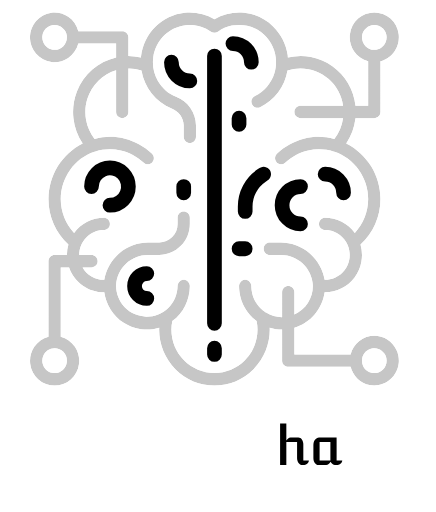
t = 0.00 s
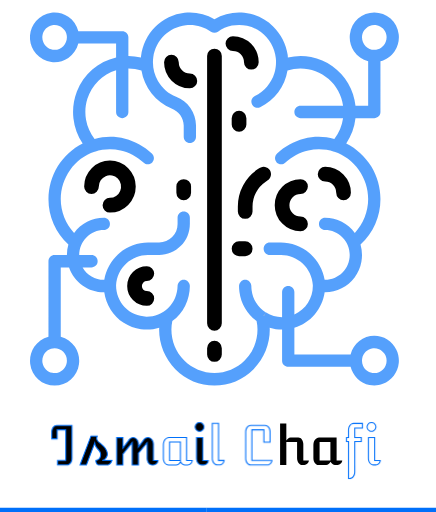
t = 4.50 s
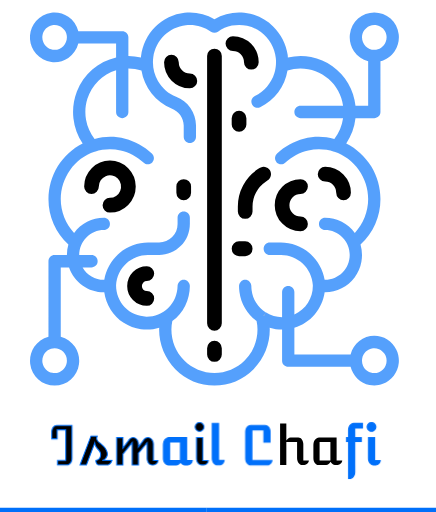
t = 5.50 s
t = 6.50 s: frame unchanged from t = 5.50 s, image omitted
t = 7.50 s: frame unchanged from t = 5.50 s, image omitted
t = 8.50 s: frame unchanged from t = 5.50 s, image omitted

The animated SVG that drew these frames (rendered in a browser with its animation timeline set to each time). Animation: 4 CSS @keyframes rules; one cycle of 8.50 s.

<svg width="408" height="479" viewBox="0 0 408 479" fill="none" xmlns="http://www.w3.org/2000/svg">
<path class="midlebar" d="M198.649 50.3029C199.189 49.7573 199.92 49.4509 200.683 49.4509C201.446 49.4509 202.177 49.7573 202.717 50.3029C203.257 50.8484 203.559 51.5882 203.559 52.3597V302.523C203.559 303.295 203.257 304.034 202.717 304.58C202.177 305.126 201.446 305.432 200.683 305.432C199.92 305.432 199.189 305.126 198.649 304.58C198.109 304.034 197.806 303.295 197.806 302.523V52.3597C197.806 51.5882 198.109 50.8484 198.649 50.3029Z" stroke="black" stroke-width="8"/>
<path class="point" d="M169.884 172.476C170.423 171.93 171.155 171.624 171.918 171.624C172.681 171.624 173.412 171.93 173.951 172.476C174.491 173.021 174.794 173.761 174.794 174.533V180.35C174.794 181.122 174.491 181.861 173.951 182.407C173.412 182.953 172.681 183.259 171.918 183.259C171.155 183.259 170.423 182.953 169.884 182.407C169.344 181.861 169.041 181.122 169.041 180.35V174.533C169.041 173.761 169.344 173.021 169.884 172.476Z" stroke="black" stroke-width="8"/>
<path class="curve"   d="M220.819 116.355V110.537C220.819 109.766 221.121 109.026 221.661 108.481C222.201 107.935 222.932 107.628 223.695 107.628C224.458 107.628 225.189 107.935 225.729 108.481C226.269 109.026 226.572 109.766 226.572 110.537V116.355C226.572 117.127 226.269 117.866 225.729 118.412C225.189 118.958 224.458 119.264 223.695 119.264C222.932 119.264 222.201 118.958 221.661 118.412C221.121 117.866 220.819 117.127 220.819 116.355Z" stroke="black" stroke-width="8"/>
<path class="curve"  d="M88.643 160.134C92.4192 156.316 97.5408 154.17 102.881 154.17C108.221 154.17 113.343 156.316 117.119 160.134C120.895 163.953 123.017 169.132 123.017 174.533C123.017 179.933 120.895 185.112 117.119 188.931C113.343 192.749 108.221 194.895 102.881 194.895C102.118 194.895 101.387 194.589 100.847 194.042C100.307 193.497 100.005 192.757 100.005 191.986C100.005 191.214 100.307 190.475 100.847 189.929C101.387 189.383 102.118 189.077 102.881 189.077C105.726 189.077 108.506 188.224 110.871 186.625C113.237 185.028 115.08 182.756 116.169 180.099C117.257 177.441 117.542 174.517 116.988 171.695C116.432 168.874 115.062 166.282 113.051 164.248C111.04 162.214 108.477 160.829 105.687 160.267C102.897 159.707 100.005 159.995 97.3769 161.095C94.7492 162.196 92.5026 164.061 90.9227 166.452C89.342 168.844 88.4985 171.656 88.4985 174.533C88.4985 175.304 88.1954 176.044 87.6559 176.589C87.1165 177.135 86.3849 177.441 85.6219 177.441C84.859 177.441 84.1274 177.135 83.588 176.589C83.0485 176.044 82.7454 175.304 82.7454 174.533C82.7454 169.132 84.8669 163.953 88.643 160.134Z" stroke="black" stroke-width="8"/>
<path class="curve" d="M283.259 211.496C282.72 212.042 281.989 212.348 281.226 212.348C275.885 212.348 270.764 210.203 266.988 206.384C263.211 202.565 261.09 197.386 261.09 191.986C261.09 186.585 263.211 181.406 266.988 177.588C270.764 173.769 275.885 171.624 281.226 171.624C281.989 171.624 282.72 171.93 283.259 172.476C283.799 173.021 284.102 173.761 284.102 174.533C284.102 175.304 283.799 176.044 283.259 176.589C282.72 177.135 281.989 177.441 281.226 177.441C277.411 177.441 273.753 178.974 271.056 181.701C268.358 184.429 266.843 188.129 266.843 191.986C266.843 195.843 268.358 199.542 271.056 202.27C273.753 204.998 277.411 206.53 281.226 206.53C281.989 206.53 282.72 206.836 283.259 207.382C283.799 207.928 284.102 208.667 284.102 209.439C284.102 210.211 283.799 210.95 283.259 211.496Z" stroke="black" stroke-width="8"/>
<path class="point" d="M223.695 229.801H229.448C230.211 229.801 230.943 230.107 231.482 230.653C232.022 231.199 232.325 231.938 232.325 232.71C232.325 233.482 232.022 234.221 231.482 234.767C230.943 235.313 230.211 235.619 229.448 235.619H223.695C222.932 235.619 222.201 235.313 221.661 234.767C221.121 234.221 220.819 233.482 220.819 232.71C220.819 231.938 221.121 231.199 221.661 230.653C222.201 230.107 222.932 229.801 223.695 229.801Z" stroke="black" stroke-width="8"/>
<path class="curve" d="M248.304 165.317L248.303 165.318L246.421 166.589C246.421 166.589 246.42 166.59 246.418 166.591C242.08 169.507 238.521 173.465 236.062 178.11C233.603 182.757 232.319 187.945 232.325 193.215V197.804C232.325 198.575 232.022 199.315 231.482 199.86C230.943 200.406 230.211 200.712 229.448 200.712C228.685 200.712 227.954 200.406 227.414 199.86C226.874 199.315 226.572 198.575 226.572 197.804V193.213V193.21C226.564 186.985 228.081 180.854 230.986 175.365C233.891 169.876 238.094 165.2 243.22 161.753L243.225 161.75L245.111 160.477C245.425 160.265 245.777 160.117 246.149 160.043C246.519 159.969 246.9 159.969 247.271 160.044C247.641 160.118 247.994 160.267 248.307 160.479C248.622 160.691 248.891 160.965 249.101 161.283C249.311 161.6 249.457 161.957 249.53 162.331C249.603 162.707 249.603 163.092 249.529 163.467C249.455 163.842 249.308 164.198 249.098 164.515C248.888 164.833 248.618 165.106 248.304 165.317Z" stroke="black" stroke-width="8"/>
<path class="curve" d="M233.168 60.2344C232.627 59.6889 232.325 58.949 232.325 58.1775C232.325 54.3201 230.809 50.6207 228.112 47.8931C225.415 45.1654 221.756 43.6331 217.942 43.6331C217.179 43.6331 216.448 43.3267 215.908 42.7811C215.368 42.2356 215.066 41.4958 215.066 40.7242C215.066 39.9527 215.368 39.2129 215.908 38.6674C216.448 38.1218 217.179 37.8154 217.942 37.8154C223.282 37.8154 228.404 39.9607 232.18 43.7793C235.956 47.5979 238.078 52.7771 238.078 58.1775C238.078 58.949 237.775 59.6889 237.235 60.2344C236.696 60.7799 235.964 61.0864 235.201 61.0864C234.438 61.0864 233.707 60.7799 233.168 60.2344Z" stroke="black" stroke-width="8"/>
<path class="curve" d="M139.433 258.038C138.894 258.584 138.162 258.89 137.399 258.89C135.11 258.89 132.916 259.809 131.298 261.446C129.679 263.082 128.77 265.302 128.77 267.617C128.77 269.931 129.679 272.151 131.298 273.787C132.916 275.424 135.11 276.343 137.399 276.343C138.162 276.343 138.894 276.649 139.433 277.196C139.973 277.741 140.276 278.481 140.276 279.252C140.276 280.024 139.973 280.763 139.433 281.309C138.894 281.855 138.162 282.161 137.399 282.161C133.585 282.161 129.927 280.629 127.229 277.901C124.532 275.173 123.017 271.474 123.017 267.617C123.017 263.759 124.532 260.06 127.229 257.332C129.927 254.604 133.585 253.072 137.399 253.072C138.162 253.072 138.894 253.378 139.433 253.925C139.973 254.47 140.276 255.21 140.276 255.981C140.276 256.753 139.973 257.492 139.433 258.038Z" stroke="black" stroke-width="8"/>
<mask id="mask0_15_4" style="mask-type:luminance" maskUnits="userSpaceOnUse" x="28" y="11" width="346" height="350">
<path class="barin" d="M350.262 314.159C345.175 314.178 340.238 315.901 336.223 319.059C332.206 322.217 329.338 326.631 328.067 331.612H275.473V306.648C282.841 304.429 289.427 300.122 294.449 294.236C299.472 288.349 302.721 281.131 303.812 273.434C303.956 273.434 304.094 273.434 304.238 273.434C309.592 273.447 314.875 272.197 319.668 269.784C324.46 267.371 328.631 263.861 331.848 259.532C335.065 255.204 337.239 250.177 338.199 244.85C339.158 239.524 338.876 234.045 337.375 228.847C343.264 223.449 347.965 216.86 351.176 209.509C354.387 202.157 356.035 194.205 356.015 186.168C356.001 175.338 352.997 164.728 347.343 155.531C341.689 146.335 333.608 138.916 324.011 134.111C328.744 127.08 331.71 118.989 332.652 110.537H350.262C351.788 110.537 353.252 109.924 354.33 108.833C355.409 107.743 356.015 106.263 356.015 104.72V57.3514C361.438 55.9354 366.164 52.5679 369.308 47.88C372.452 43.1923 373.796 37.506 373.091 31.8871C372.386 26.2683 369.677 21.1025 365.475 17.3583C361.272 13.6141 355.863 11.5483 350.262 11.5483C344.661 11.5483 339.252 13.6141 335.05 17.3583C330.847 21.1025 328.139 26.2683 327.433 31.8871C326.728 37.506 328.073 43.1923 331.216 47.88C334.36 52.5679 339.086 55.9354 344.509 57.3514V98.9018H332.664C331.877 91.5365 329.548 84.4251 325.83 78.0415C322.113 71.6575 317.094 66.148 311.106 61.8797C305.118 57.6115 298.3 54.6825 291.105 53.2877C283.91 51.8929 276.505 52.0645 269.38 53.791C269.311 52.9823 269.351 52.1853 269.236 51.3766C267.716 41.1933 262.914 31.8026 255.574 24.6627C248.235 17.5228 238.77 13.0333 228.648 11.8915C218.932 10.8073 209.129 12.9079 200.683 17.8838C192.232 12.905 182.422 10.8043 172.7 11.8915C162.384 13.0325 152.751 17.661 145.359 25.0275C137.968 32.3941 133.252 42.0675 131.974 52.482C131.922 52.9125 131.917 53.3372 131.876 53.7677C128.031 52.8424 124.093 52.3699 120.14 52.3598V34.9065C120.14 33.3636 119.534 31.8838 118.455 30.7927C117.377 29.7017 115.913 29.0888 114.387 29.0888H73.2989C71.8986 23.6046 68.5686 18.8252 63.9329 15.6463C59.2972 12.4674 53.6742 11.1073 48.1178 11.821C42.5614 12.5347 37.4532 15.2732 33.7506 19.523C30.048 23.773 28.0052 29.2425 28.0052 34.9065C28.0052 40.5706 30.048 46.0401 33.7506 50.2901C37.4532 54.5399 42.5614 57.2783 48.1178 57.992C53.6742 58.7057 59.2972 57.3457 63.9329 54.1668C68.5686 50.9879 71.8986 46.2085 73.2989 40.7243H108.634V53.7095C100.417 55.5875 92.778 59.4694 86.3837 65.0171C79.9898 70.5648 75.0346 77.6096 71.9502 85.5377C68.8659 93.4658 67.7459 102.037 68.6879 110.503C69.6299 118.969 72.6053 127.074 77.3548 134.111C67.7576 138.916 59.6772 146.335 54.023 155.531C48.3688 164.728 45.3653 175.338 45.3506 186.168C45.3323 194.205 46.9819 202.157 50.1926 209.51C53.4034 216.863 58.1039 223.453 63.9905 228.853C63.0818 231.996 62.6169 235.253 62.6097 238.528H51.1036C49.5779 238.528 48.1145 239.141 47.0356 240.232C45.9567 241.323 45.3506 242.802 45.3506 244.346V314.985C39.9274 316.401 35.2011 319.768 32.0576 324.456C28.9141 329.144 27.5691 334.831 28.2748 340.449C28.9806 346.068 31.6886 351.234 35.8912 354.978C40.0939 358.722 45.5026 360.788 51.1036 360.788C56.7047 360.788 62.1134 358.722 66.3161 354.978C70.5187 351.234 73.2266 346.068 73.9324 340.449C74.6381 334.831 73.2932 329.144 70.1497 324.456C67.0061 319.768 62.2799 316.401 56.8567 314.985V250.163H64.6233C67.0005 256.963 71.4018 262.85 77.2222 267.017C83.0427 271.184 89.9964 273.426 97.128 273.434C97.2834 273.434 97.4099 273.394 97.5653 273.394C98.3808 279.197 100.427 284.754 103.564 289.683C106.702 294.612 110.856 298.796 115.742 301.949C120.629 305.103 126.131 307.151 131.873 307.953C137.615 308.755 143.46 308.292 149.009 306.596C149.009 307.177 148.905 307.759 148.905 308.341C148.905 322.228 154.361 335.545 164.071 345.365C173.781 355.184 186.95 360.701 200.683 360.701C214.415 360.701 227.585 355.184 237.295 345.365C247.005 335.545 252.46 322.228 252.46 308.341C252.46 307.759 252.38 307.177 252.363 306.596C256.125 307.75 260.035 308.337 263.966 308.341V337.43C263.966 338.973 264.573 340.453 265.651 341.544C266.73 342.634 268.194 343.247 269.719 343.247H328.067C329.15 347.451 331.378 351.264 334.496 354.251C337.614 357.239 341.498 359.283 345.707 360.151C349.916 361.018 354.282 360.676 358.308 359.16C362.334 357.646 365.859 355.02 368.484 351.58C371.108 348.141 372.726 344.026 373.154 339.704C373.582 335.381 372.803 331.024 370.906 327.127C369.008 323.23 366.067 319.949 362.418 317.657C358.769 315.364 354.558 314.152 350.262 314.159ZM338.756 34.9065C338.756 32.6053 339.431 30.3557 340.695 28.4422C341.96 26.5288 343.756 25.0374 345.859 24.1567C347.962 23.2761 350.275 23.0457 352.507 23.4946C354.739 23.9436 356.789 25.0517 358.398 26.679C360.007 28.3062 361.103 30.3795 361.548 32.6365C361.991 34.8936 361.763 37.2331 360.892 39.3592C360.022 41.4853 358.547 43.3026 356.655 44.5811C354.763 45.8596 352.538 46.542 350.262 46.542C347.211 46.542 344.284 45.3162 342.126 43.1341C339.969 40.952 338.756 37.9925 338.756 34.9065ZM51.1036 46.542C48.8279 46.542 46.6034 45.8596 44.7112 44.5811C42.819 43.3026 41.3442 41.4853 40.4734 39.3592C39.6025 37.2331 39.3747 34.8936 39.8186 32.6365C40.2626 30.3795 41.3584 28.3062 42.9676 26.679C44.5767 25.0517 46.627 23.9436 48.8589 23.4946C51.0908 23.0457 53.4044 23.2761 55.5068 24.1567C57.6093 25.0374 59.4063 26.5288 60.6706 28.4422C61.9349 30.3557 62.6097 32.6053 62.6097 34.9065C62.6097 37.9925 61.3975 40.952 59.2397 43.1341C57.0818 45.3162 54.1553 46.542 51.1036 46.542ZM62.6097 337.43C62.6097 339.731 61.9349 341.981 60.6706 343.894C59.4063 345.807 57.6093 347.299 55.5068 348.179C53.4044 349.06 51.0908 349.291 48.8589 348.842C46.627 348.392 44.5767 347.284 42.9676 345.657C41.3584 344.03 40.2626 341.957 39.8186 339.699C39.3747 337.443 39.6025 335.103 40.4734 332.977C41.3442 330.85 42.819 329.034 44.7112 327.755C46.6034 326.476 48.8279 325.794 51.1036 325.794C54.1553 325.794 57.0818 327.02 59.2397 329.202C61.3975 331.384 62.6097 334.344 62.6097 337.43ZM249.009 292.453C248.825 292.301 248.633 292.162 248.433 292.034C244.912 289.774 241.927 286.758 239.69 283.199C237.453 279.641 236.018 275.628 235.489 271.445C235.3 270.178 235.203 268.898 235.201 267.617C235.201 266.073 234.595 264.594 233.516 263.503C232.438 262.412 230.974 261.799 229.448 261.799C227.922 261.799 226.459 262.412 225.38 263.503C224.301 264.594 223.695 266.073 223.695 267.617C223.69 269.443 223.82 271.267 224.081 273.074C224.785 278.473 226.568 283.67 229.322 288.35C232.075 293.029 235.741 297.094 240.097 300.295C240.652 302.941 240.939 305.636 240.954 308.341C240.954 319.142 236.711 329.5 229.159 337.137C221.607 344.775 211.363 349.065 200.683 349.065C190.002 349.065 179.759 344.775 172.207 337.137C164.654 329.5 160.412 319.142 160.412 308.341C160.428 305.655 160.711 302.976 161.257 300.347C166.34 296.576 170.474 291.648 173.326 285.962C176.177 280.276 177.666 273.992 177.671 267.617C177.671 266.073 177.064 264.594 175.986 263.503C174.907 262.412 173.444 261.799 171.918 261.799C170.392 261.799 168.928 262.412 167.85 263.503C166.771 264.594 166.165 266.073 166.165 267.617C166.106 271.437 165.304 275.207 163.804 278.714C162.305 282.221 160.137 285.394 157.424 288.054C154.712 290.712 151.508 292.805 147.996 294.212C144.483 295.62 140.731 296.313 136.954 296.254C133.176 296.196 129.447 295.384 125.98 293.868C122.512 292.351 119.374 290.159 116.744 287.416C114.115 284.673 112.045 281.433 110.653 277.881C109.262 274.329 108.576 270.535 108.634 266.715C109.116 258.988 112.524 251.747 118.15 246.497C123.778 241.247 131.189 238.393 138.843 238.528H148.905C156.532 238.518 163.843 235.451 169.235 229.998C174.628 224.545 177.661 217.151 177.671 209.439V203.621C177.671 202.078 177.064 200.598 175.986 199.507C174.907 198.417 173.444 197.804 171.918 197.804C170.392 197.804 168.928 198.417 167.85 199.507C166.771 200.598 166.165 202.078 166.165 203.621V209.439C166.165 214.068 164.346 218.508 161.11 221.781C157.873 225.053 153.483 226.892 148.905 226.892H138.843C128.998 226.823 119.449 230.288 111.895 236.672C104.34 243.056 99.2703 251.943 97.5883 261.752C97.4214 261.752 97.2949 261.799 97.128 261.799C93.1067 261.786 89.1593 260.704 85.6817 258.662C82.2042 256.62 79.3187 253.689 77.3145 250.163H85.6219C87.1477 250.163 88.6114 249.55 89.6901 248.459C90.7688 247.369 91.375 245.889 91.375 244.346C91.375 242.802 90.7688 241.323 89.6901 240.232C88.6114 239.141 87.1477 238.528 85.6219 238.528H74.1158C74.1158 232.356 76.5403 226.437 80.856 222.073C85.1715 217.708 91.0248 215.257 97.128 215.257C98.654 215.257 100.117 214.644 101.196 213.553C102.275 212.462 102.881 210.982 102.881 209.439C102.881 207.896 102.275 206.416 101.196 205.325C100.117 204.234 98.654 203.621 97.128 203.621C91.7108 203.626 86.3714 204.923 81.5425 207.406C76.7136 209.889 72.5314 213.487 69.335 217.91C61.2976 209.343 56.8293 197.977 56.8567 186.168C56.8714 176.385 59.9312 166.854 65.6023 158.927C71.2733 151 79.2678 145.08 88.4524 142.006C88.5445 141.971 88.6365 141.942 88.7286 141.901C96.5261 139.337 104.86 138.932 112.865 140.728C120.869 142.523 128.253 146.454 134.247 152.111C134.795 152.651 135.446 153.075 136.159 153.357C136.872 153.64 137.634 153.776 138.4 153.757C139.166 153.738 139.92 153.565 140.618 153.247C141.316 152.929 141.946 152.473 142.468 151.907C142.99 151.34 143.395 150.673 143.659 149.946C143.923 149.22 144.041 148.446 144.005 147.673C143.97 146.899 143.782 146.14 143.453 145.44C143.124 144.741 142.66 144.115 142.088 143.6C135.036 136.911 126.418 132.144 117.044 129.748C107.67 127.351 97.8472 127.403 88.4985 129.899C84.4378 124.682 81.7012 118.54 80.5272 112.009C79.3533 105.477 79.7778 98.7549 81.7636 92.4266C83.7495 86.0991 87.2365 80.3592 91.9201 75.7079C96.6038 71.0562 102.342 67.6342 108.634 65.7406V104.72C108.634 106.263 109.24 107.743 110.319 108.833C111.398 109.924 112.861 110.537 114.387 110.537C115.913 110.537 117.377 109.924 118.455 108.833C119.534 107.743 120.14 106.263 120.14 104.72V63.9953C124.291 63.992 128.417 64.6497 132.365 65.9442C133.686 73.7858 136.965 81.1569 141.893 87.3572C146.82 93.5582 153.232 98.3833 160.521 101.374C163.781 102.577 166.609 104.741 168.641 107.585C170.672 110.43 171.813 113.825 171.918 117.332V127.991C171.918 129.534 172.524 131.014 173.603 132.104C174.681 133.195 176.145 133.808 177.671 133.808C179.197 133.808 180.66 133.195 181.739 132.104C182.818 131.014 183.424 129.534 183.424 127.991V117.332C183.333 111.499 181.51 105.827 178.191 101.055C174.873 96.2824 170.211 92.6295 164.813 90.5708C157.664 87.6779 151.678 82.4507 147.804 75.7217C143.932 68.9921 142.395 61.1463 143.439 53.4321C144.482 45.7177 148.046 38.5777 153.564 33.1474C159.082 27.7171 166.237 24.3083 173.891 23.463C182.198 22.5239 190.557 24.6905 197.392 29.5542C198.357 30.235 199.506 30.5999 200.683 30.5999C201.86 30.5999 203.009 30.235 203.974 29.5542C207.889 26.7811 212.332 24.8608 217.021 23.915C221.709 22.9692 226.54 23.0185 231.209 24.0598C235.877 25.1011 240.281 27.1116 244.141 29.9641C248 32.8164 251.232 36.4485 253.631 40.6302C256.03 44.8118 257.544 49.4517 258.077 54.256C258.61 59.0602 258.15 63.9241 256.727 68.5393C255.304 73.1546 252.948 77.4205 249.809 81.0668C246.67 84.713 242.816 87.6597 238.492 89.7214C237.113 90.3846 236.052 91.5751 235.541 93.0295C235.03 94.4847 235.112 96.0853 235.768 97.4794C236.424 98.8735 237.601 99.9468 239.039 100.463C240.478 100.98 242.061 100.897 243.44 100.234C250.129 97.0256 255.952 92.2281 260.41 86.2511C264.87 80.2741 267.832 73.295 269.046 65.9093C272.982 64.631 277.092 63.9851 281.226 63.9953C290.902 64.0068 300.249 67.5407 307.56 73.9502C314.87 80.3606 319.655 89.2174 321.037 98.9018H281.226C279.7 98.9018 278.236 99.5149 277.157 100.606C276.079 101.697 275.473 103.176 275.473 104.72C275.473 106.263 276.079 107.743 277.157 108.833C278.236 109.924 279.7 110.537 281.226 110.537H321.042C320.041 117.604 317.222 124.28 312.867 129.899C303.52 127.405 293.7 127.355 284.329 129.751C274.957 132.147 266.341 136.913 259.289 143.6C258.718 144.115 258.254 144.741 257.924 145.44C257.596 146.14 257.407 146.899 257.372 147.673C257.337 148.446 257.455 149.22 257.719 149.946C257.983 150.673 258.387 151.34 258.91 151.907C259.432 152.473 260.061 152.929 260.759 153.247C261.457 153.565 262.212 153.738 262.978 153.757C263.744 153.776 264.505 153.64 265.218 153.357C265.931 153.075 266.582 152.651 267.131 152.111C273.125 146.454 280.508 142.523 288.513 140.728C296.517 138.932 304.851 139.337 312.649 141.901C312.741 141.942 312.833 141.971 312.931 142.006C322.112 145.084 330.102 151.006 335.77 158.932C341.437 166.858 344.495 176.387 344.509 186.168C344.535 197.977 340.064 209.344 332.025 217.91C328.83 213.487 324.649 209.888 319.821 207.405C314.993 204.922 309.654 203.626 304.238 203.621C302.712 203.621 301.248 204.234 300.17 205.325C299.091 206.416 298.485 207.896 298.485 209.439C298.485 210.982 299.091 212.462 300.17 213.553C301.248 214.644 302.712 215.257 304.238 215.257C310.341 215.257 316.194 217.708 320.51 222.073C324.826 226.437 327.25 232.356 327.25 238.528C327.25 244.7 324.826 250.619 320.51 254.983C316.194 259.347 310.341 261.799 304.238 261.799C304.077 261.799 303.956 261.758 303.795 261.752C302.107 251.944 297.034 243.058 289.478 236.676C281.922 230.293 272.373 226.826 262.528 226.892H252.46C250.934 226.892 249.471 227.505 248.392 228.596C247.314 229.687 246.707 231.167 246.707 232.71C246.707 234.253 247.314 235.733 248.392 236.824C249.471 237.915 250.934 238.528 252.46 238.528H262.528C270.185 238.398 277.596 241.256 283.222 246.511C288.847 251.765 292.253 259.009 292.732 266.738C292.732 266.785 292.732 266.831 292.732 266.878C292.732 266.924 292.732 266.982 292.732 267.035V267.064C292.853 272.819 291.276 278.481 288.202 283.326C285.128 288.171 280.696 291.981 275.473 294.268V273.434C275.473 271.891 274.866 270.411 273.788 269.32C272.709 268.23 271.245 267.617 269.719 267.617C268.194 267.617 266.73 268.23 265.651 269.32C264.573 270.411 263.966 271.891 263.966 273.434V296.705C258.688 296.712 253.51 295.24 249.009 292.453ZM350.262 349.065C347.987 349.065 345.762 348.383 343.87 347.105C341.978 345.825 340.503 344.009 339.632 341.882C338.761 339.756 338.533 337.417 338.977 335.16C339.421 332.903 340.517 330.829 342.126 329.202C343.735 327.575 345.786 326.467 348.018 326.017C350.249 325.569 352.563 325.799 354.665 326.68C356.768 327.561 358.565 329.052 359.829 330.965C361.094 332.879 361.768 335.129 361.768 337.43C361.768 340.515 360.556 343.475 358.398 345.657C356.24 347.839 353.313 349.065 350.262 349.065Z" fill="#AAAAAA"/>
</mask>
<g mask="url(#mask0_15_4)">
<path class="brain" d="M350.262 314.159C345.175 314.178 340.238 315.901 336.223 319.059C332.206 322.217 329.338 326.631 328.067 331.612H275.473V306.648C282.841 304.429 289.427 300.122 294.449 294.236C299.472 288.349 302.721 281.131 303.812 273.434C303.956 273.434 304.094 273.434 304.238 273.434C309.592 273.447 314.875 272.197 319.668 269.784C324.46 267.371 328.631 263.861 331.848 259.532C335.065 255.204 337.239 250.177 338.199 244.85C339.158 239.524 338.876 234.045 337.375 228.847C343.264 223.449 347.965 216.86 351.176 209.509C354.387 202.157 356.035 194.205 356.015 186.168C356.001 175.338 352.997 164.728 347.343 155.531C341.689 146.335 333.608 138.916 324.011 134.111C328.744 127.08 331.71 118.989 332.652 110.537H350.262C351.788 110.537 353.252 109.924 354.33 108.833C355.409 107.743 356.015 106.263 356.015 104.72V57.3514C361.438 55.9354 366.164 52.5679 369.308 47.88C372.452 43.1923 373.796 37.506 373.091 31.8871C372.386 26.2683 369.677 21.1025 365.475 17.3583C361.272 13.6141 355.863 11.5483 350.262 11.5483C344.661 11.5483 339.252 13.6141 335.05 17.3583C330.847 21.1025 328.139 26.2683 327.433 31.8871C326.728 37.506 328.073 43.1923 331.216 47.88C334.36 52.5679 339.086 55.9354 344.509 57.3514V98.9018H332.664C331.877 91.5365 329.548 84.4251 325.83 78.0415C322.113 71.6575 317.094 66.148 311.106 61.8797C305.118 57.6115 298.3 54.6825 291.105 53.2877C283.91 51.8929 276.505 52.0645 269.38 53.791C269.311 52.9823 269.351 52.1853 269.236 51.3766C267.716 41.1933 262.914 31.8026 255.574 24.6627C248.235 17.5228 238.77 13.0333 228.648 11.8915C218.932 10.8073 209.129 12.9079 200.683 17.8838C192.232 12.905 182.422 10.8043 172.7 11.8915C162.384 13.0325 152.751 17.661 145.359 25.0275C137.968 32.3941 133.252 42.0675 131.974 52.482C131.922 52.9125 131.917 53.3372 131.876 53.7677C128.031 52.8424 124.093 52.3699 120.14 52.3598V34.9065C120.14 33.3636 119.534 31.8838 118.455 30.7927C117.377 29.7017 115.913 29.0888 114.387 29.0888H73.2989C71.8986 23.6046 68.5686 18.8252 63.9329 15.6463C59.2972 12.4674 53.6742 11.1073 48.1178 11.821C42.5614 12.5347 37.4532 15.2732 33.7506 19.523C30.048 23.773 28.0052 29.2425 28.0052 34.9065C28.0052 40.5706 30.048 46.0401 33.7506 50.2901C37.4532 54.5399 42.5614 57.2783 48.1178 57.992C53.6742 58.7057 59.2972 57.3457 63.9329 54.1668C68.5686 50.9879 71.8986 46.2085 73.2989 40.7243H108.634V53.7095C100.417 55.5875 92.778 59.4694 86.3837 65.0171C79.9898 70.5648 75.0346 77.6096 71.9502 85.5377C68.8659 93.4658 67.7459 102.037 68.6879 110.503C69.6299 118.969 72.6053 127.074 77.3548 134.111C67.7576 138.916 59.6772 146.335 54.023 155.531C48.3688 164.728 45.3653 175.338 45.3506 186.168C45.3323 194.205 46.9819 202.157 50.1926 209.51C53.4034 216.863 58.1039 223.453 63.9905 228.853C63.0818 231.996 62.6169 235.253 62.6097 238.528H51.1036C49.5779 238.528 48.1145 239.141 47.0356 240.232C45.9567 241.323 45.3506 242.802 45.3506 244.346V314.985C39.9274 316.401 35.2011 319.768 32.0576 324.456C28.9141 329.144 27.5691 334.831 28.2748 340.449C28.9806 346.068 31.6886 351.234 35.8912 354.978C40.0939 358.722 45.5026 360.788 51.1036 360.788C56.7047 360.788 62.1134 358.722 66.3161 354.978C70.5187 351.234 73.2266 346.068 73.9324 340.449C74.6381 334.831 73.2932 329.144 70.1497 324.456C67.0061 319.768 62.2799 316.401 56.8567 314.985V250.163H64.6233C67.0005 256.963 71.4018 262.85 77.2222 267.017C83.0427 271.184 89.9964 273.426 97.128 273.434C97.2834 273.434 97.4099 273.394 97.5653 273.394C98.3808 279.197 100.427 284.754 103.564 289.683C106.702 294.612 110.856 298.796 115.742 301.949C120.629 305.103 126.131 307.151 131.873 307.953C137.615 308.755 143.46 308.292 149.009 306.596C149.009 307.177 148.905 307.759 148.905 308.341C148.905 322.228 154.361 335.545 164.071 345.365C173.781 355.184 186.95 360.701 200.683 360.701C214.415 360.701 227.585 355.184 237.295 345.365C247.005 335.545 252.46 322.228 252.46 308.341C252.46 307.759 252.38 307.177 252.363 306.596C256.125 307.75 260.035 308.337 263.966 308.341V337.43C263.966 338.973 264.573 340.453 265.651 341.544C266.73 342.634 268.194 343.247 269.719 343.247H328.067C329.15 347.451 331.378 351.264 334.496 354.251C337.614 357.239 341.498 359.283 345.707 360.151C349.916 361.018 354.282 360.676 358.308 359.16C362.334 357.646 365.859 355.02 368.484 351.58C371.108 348.141 372.726 344.026 373.154 339.704C373.582 335.381 372.803 331.024 370.906 327.127C369.008 323.23 366.067 319.949 362.418 317.657C358.769 315.364 354.558 314.152 350.262 314.159ZM338.756 34.9065C338.756 32.6053 339.431 30.3557 340.695 28.4422C341.96 26.5288 343.756 25.0374 345.859 24.1567C347.962 23.2761 350.275 23.0457 352.507 23.4946C354.739 23.9436 356.789 25.0517 358.398 26.679C360.007 28.3062 361.103 30.3795 361.548 32.6365C361.991 34.8936 361.763 37.2331 360.892 39.3592C360.022 41.4853 358.547 43.3026 356.655 44.5811C354.763 45.8596 352.538 46.542 350.262 46.542C347.211 46.542 344.284 45.3162 342.126 43.1341C339.969 40.952 338.756 37.9925 338.756 34.9065ZM51.1036 46.542C48.8279 46.542 46.6034 45.8596 44.7112 44.5811C42.819 43.3026 41.3442 41.4853 40.4734 39.3592C39.6025 37.2331 39.3747 34.8936 39.8186 32.6365C40.2626 30.3795 41.3584 28.3062 42.9676 26.679C44.5767 25.0517 46.627 23.9436 48.8589 23.4946C51.0908 23.0457 53.4044 23.2761 55.5068 24.1567C57.6093 25.0374 59.4063 26.5288 60.6706 28.4422C61.9349 30.3557 62.6097 32.6053 62.6097 34.9065C62.6097 37.9925 61.3975 40.952 59.2397 43.1341C57.0818 45.3162 54.1553 46.542 51.1036 46.542ZM62.6097 337.43C62.6097 339.731 61.9349 341.981 60.6706 343.894C59.4063 345.807 57.6093 347.299 55.5068 348.179C53.4044 349.06 51.0908 349.291 48.8589 348.842C46.627 348.392 44.5767 347.284 42.9676 345.657C41.3584 344.03 40.2626 341.957 39.8186 339.699C39.3747 337.443 39.6025 335.103 40.4734 332.977C41.3442 330.85 42.819 329.034 44.7112 327.755C46.6034 326.476 48.8279 325.794 51.1036 325.794C54.1553 325.794 57.0818 327.02 59.2397 329.202C61.3975 331.384 62.6097 334.344 62.6097 337.43ZM249.009 292.453C248.825 292.301 248.633 292.162 248.433 292.034C244.912 289.774 241.927 286.758 239.69 283.199C237.453 279.641 236.018 275.628 235.489 271.445C235.3 270.178 235.203 268.898 235.201 267.617C235.201 266.073 234.595 264.594 233.516 263.503C232.438 262.412 230.974 261.799 229.448 261.799C227.922 261.799 226.459 262.412 225.38 263.503C224.301 264.594 223.695 266.073 223.695 267.617C223.69 269.443 223.82 271.267 224.081 273.074C224.785 278.473 226.568 283.67 229.322 288.35C232.075 293.029 235.741 297.094 240.097 300.295C240.652 302.941 240.939 305.636 240.954 308.341C240.954 319.142 236.711 329.5 229.159 337.137C221.607 344.775 211.363 349.065 200.683 349.065C190.002 349.065 179.759 344.775 172.207 337.137C164.654 329.5 160.412 319.142 160.412 308.341C160.428 305.655 160.711 302.976 161.257 300.347C166.34 296.576 170.474 291.648 173.326 285.962C176.177 280.276 177.666 273.992 177.671 267.617C177.671 266.073 177.064 264.594 175.986 263.503C174.907 262.412 173.444 261.799 171.918 261.799C170.392 261.799 168.928 262.412 167.85 263.503C166.771 264.594 166.165 266.073 166.165 267.617C166.106 271.437 165.304 275.207 163.804 278.714C162.305 282.221 160.137 285.394 157.424 288.054C154.712 290.712 151.508 292.805 147.996 294.212C144.483 295.62 140.731 296.313 136.954 296.254C133.176 296.196 129.447 295.384 125.98 293.868C122.512 292.351 119.374 290.159 116.744 287.416C114.115 284.673 112.045 281.433 110.653 277.881C109.262 274.329 108.576 270.535 108.634 266.715C109.116 258.988 112.524 251.747 118.15 246.497C123.778 241.247 131.189 238.393 138.843 238.528H148.905C156.532 238.518 163.843 235.451 169.235 229.998C174.628 224.545 177.661 217.151 177.671 209.439V203.621C177.671 202.078 177.064 200.598 175.986 199.507C174.907 198.417 173.444 197.804 171.918 197.804C170.392 197.804 168.928 198.417 167.85 199.507C166.771 200.598 166.165 202.078 166.165 203.621V209.439C166.165 214.068 164.346 218.508 161.11 221.781C157.873 225.053 153.483 226.892 148.905 226.892H138.843C128.998 226.823 119.449 230.288 111.895 236.672C104.34 243.056 99.2703 251.943 97.5883 261.752C97.4214 261.752 97.2949 261.799 97.128 261.799C93.1067 261.786 89.1593 260.704 85.6817 258.662C82.2042 256.62 79.3187 253.689 77.3145 250.163H85.6219C87.1477 250.163 88.6114 249.55 89.6901 248.459C90.7688 247.369 91.375 245.889 91.375 244.346C91.375 242.802 90.7688 241.323 89.6901 240.232C88.6114 239.141 87.1477 238.528 85.6219 238.528H74.1158C74.1158 232.356 76.5403 226.437 80.856 222.073C85.1715 217.708 91.0248 215.257 97.128 215.257C98.654 215.257 100.117 214.644 101.196 213.553C102.275 212.462 102.881 210.982 102.881 209.439C102.881 207.896 102.275 206.416 101.196 205.325C100.117 204.234 98.654 203.621 97.128 203.621C91.7108 203.626 86.3714 204.923 81.5425 207.406C76.7136 209.889 72.5314 213.487 69.335 217.91C61.2976 209.343 56.8293 197.977 56.8567 186.168C56.8714 176.385 59.9312 166.854 65.6023 158.927C71.2733 151 79.2678 145.08 88.4524 142.006C88.5445 141.971 88.6365 141.942 88.7286 141.901C96.5261 139.337 104.86 138.932 112.865 140.728C120.869 142.523 128.253 146.454 134.247 152.111C134.795 152.651 135.446 153.075 136.159 153.357C136.872 153.64 137.634 153.776 138.4 153.757C139.166 153.738 139.92 153.565 140.618 153.247C141.316 152.929 141.946 152.473 142.468 151.907C142.99 151.34 143.395 150.673 143.659 149.946C143.923 149.22 144.041 148.446 144.005 147.673C143.97 146.899 143.782 146.14 143.453 145.44C143.124 144.741 142.66 144.115 142.088 143.6C135.036 136.911 126.418 132.144 117.044 129.748C107.67 127.351 97.8472 127.403 88.4985 129.899C84.4378 124.682 81.7012 118.54 80.5272 112.009C79.3533 105.477 79.7778 98.7549 81.7636 92.4266C83.7495 86.0991 87.2365 80.3592 91.9201 75.7079C96.6038 71.0562 102.342 67.6342 108.634 65.7406V104.72C108.634 106.263 109.24 107.743 110.319 108.833C111.398 109.924 112.861 110.537 114.387 110.537C115.913 110.537 117.377 109.924 118.455 108.833C119.534 107.743 120.14 106.263 120.14 104.72V63.9953C124.291 63.992 128.417 64.6497 132.365 65.9442C133.686 73.7858 136.965 81.1569 141.893 87.3572C146.82 93.5582 153.232 98.3833 160.521 101.374C163.781 102.577 166.609 104.741 168.641 107.585C170.672 110.43 171.813 113.825 171.918 117.332V127.991C171.918 129.534 172.524 131.014 173.603 132.104C174.681 133.195 176.145 133.808 177.671 133.808C179.197 133.808 180.66 133.195 181.739 132.104C182.818 131.014 183.424 129.534 183.424 127.991V117.332C183.333 111.499 181.51 105.827 178.191 101.055C174.873 96.2824 170.211 92.6295 164.813 90.5708C157.664 87.6779 151.678 82.4507 147.804 75.7217C143.932 68.9921 142.395 61.1463 143.439 53.4321C144.482 45.7177 148.046 38.5777 153.564 33.1474C159.082 27.7171 166.237 24.3083 173.891 23.463C182.198 22.5239 190.557 24.6905 197.392 29.5542C198.357 30.235 199.506 30.5999 200.683 30.5999C201.86 30.5999 203.009 30.235 203.974 29.5542C207.889 26.7811 212.332 24.8608 217.021 23.915C221.709 22.9692 226.54 23.0185 231.209 24.0598C235.877 25.1011 240.281 27.1116 244.141 29.9641C248 32.8164 251.232 36.4485 253.631 40.6302C256.03 44.8118 257.544 49.4517 258.077 54.256C258.61 59.0602 258.15 63.9241 256.727 68.5393C255.304 73.1546 252.948 77.4205 249.809 81.0668C246.67 84.713 242.816 87.6597 238.492 89.7214C237.113 90.3846 236.052 91.5751 235.541 93.0295C235.03 94.4847 235.112 96.0853 235.768 97.4794C236.424 98.8735 237.601 99.9468 239.039 100.463C240.478 100.98 242.061 100.897 243.44 100.234C250.129 97.0256 255.952 92.2281 260.41 86.2511C264.87 80.2741 267.832 73.295 269.046 65.9093C272.982 64.631 277.092 63.9851 281.226 63.9953C290.902 64.0068 300.249 67.5407 307.56 73.9502C314.87 80.3606 319.655 89.2174 321.037 98.9018H281.226C279.7 98.9018 278.236 99.5149 277.157 100.606C276.079 101.697 275.473 103.176 275.473 104.72C275.473 106.263 276.079 107.743 277.157 108.833C278.236 109.924 279.7 110.537 281.226 110.537H321.042C320.041 117.604 317.222 124.28 312.867 129.899C303.52 127.405 293.7 127.355 284.329 129.751C274.957 132.147 266.341 136.913 259.289 143.6C258.718 144.115 258.254 144.741 257.924 145.44C257.596 146.14 257.407 146.899 257.372 147.673C257.337 148.446 257.455 149.22 257.719 149.946C257.983 150.673 258.387 151.34 258.91 151.907C259.432 152.473 260.061 152.929 260.759 153.247C261.457 153.565 262.212 153.738 262.978 153.757C263.744 153.776 264.505 153.64 265.218 153.357C265.931 153.075 266.582 152.651 267.131 152.111C273.125 146.454 280.508 142.523 288.513 140.728C296.517 138.932 304.851 139.337 312.649 141.901C312.741 141.942 312.833 141.971 312.931 142.006C322.112 145.084 330.102 151.006 335.77 158.932C341.437 166.858 344.495 176.387 344.509 186.168C344.535 197.977 340.064 209.344 332.025 217.91C328.83 213.487 324.649 209.888 319.821 207.405C314.993 204.922 309.654 203.626 304.238 203.621C302.712 203.621 301.248 204.234 300.17 205.325C299.091 206.416 298.485 207.896 298.485 209.439C298.485 210.982 299.091 212.462 300.17 213.553C301.248 214.644 302.712 215.257 304.238 215.257C310.341 215.257 316.194 217.708 320.51 222.073C324.826 226.437 327.25 232.356 327.25 238.528C327.25 244.7 324.826 250.619 320.51 254.983C316.194 259.347 310.341 261.799 304.238 261.799C304.077 261.799 303.956 261.758 303.795 261.752C302.107 251.944 297.034 243.058 289.478 236.676C281.922 230.293 272.373 226.826 262.528 226.892H252.46C250.934 226.892 249.471 227.505 248.392 228.596C247.314 229.687 246.707 231.167 246.707 232.71C246.707 234.253 247.314 235.733 248.392 236.824C249.471 237.915 250.934 238.528 252.46 238.528H262.528C270.185 238.398 277.596 241.256 283.222 246.511C288.847 251.765 292.253 259.009 292.732 266.738C292.732 266.785 292.732 266.831 292.732 266.878C292.732 266.924 292.732 266.982 292.732 267.035V267.064C292.853 272.819 291.276 278.481 288.202 283.326C285.128 288.171 280.696 291.981 275.473 294.268V273.434C275.473 271.891 274.866 270.411 273.788 269.32C272.709 268.23 271.245 267.617 269.719 267.617C268.194 267.617 266.73 268.23 265.651 269.32C264.573 270.411 263.966 271.891 263.966 273.434V296.705C258.688 296.712 253.51 295.24 249.009 292.453ZM350.262 349.065C347.987 349.065 345.762 348.383 343.87 347.105C341.978 345.825 340.503 344.009 339.632 341.882C338.761 339.756 338.533 337.417 338.977 335.16C339.421 332.903 340.517 330.829 342.126 329.202C343.735 327.575 345.786 326.467 348.018 326.017C350.249 325.569 352.563 325.799 354.665 326.68C356.768 327.561 358.565 329.052 359.829 330.965C361.094 332.879 361.768 335.129 361.768 337.43C361.768 340.515 360.556 343.475 358.398 345.657C356.24 347.839 353.313 349.065 350.262 349.065Z" fill="#AAAAAA" stroke="black" stroke-width="16"/>
</g>
<path class="curve" d="M167.501 68.4619C170.198 71.1895 173.856 72.7219 177.671 72.7219C178.434 72.7219 179.165 73.028 179.704 73.5742C180.244 74.1196 180.547 74.8592 180.547 75.6307C180.547 76.4023 180.244 77.1419 179.704 77.6873C179.165 78.2335 178.434 78.5396 177.671 78.5396C172.33 78.5396 167.209 76.3943 163.433 72.5757C159.656 68.7571 157.535 63.5779 157.535 58.1775C157.535 57.406 157.838 56.6661 158.378 56.1206C158.917 55.5751 159.649 55.2686 160.412 55.2686C161.175 55.2686 161.906 55.5751 162.445 56.1206C162.985 56.6661 163.288 57.406 163.288 58.1775C163.288 62.0349 164.803 65.7343 167.501 68.4619Z" stroke="black" stroke-width="8"/>
<path class="curve" d="M314.408 170.066C311.71 167.338 308.052 165.806 304.238 165.806C303.475 165.806 302.743 165.5 302.204 164.954C301.664 164.408 301.361 163.669 301.361 162.897C301.361 162.125 301.664 161.386 302.204 160.84C302.743 160.294 303.475 159.988 304.238 159.988C309.578 159.988 314.7 162.133 318.476 165.952C322.252 169.771 324.373 174.95 324.373 180.35C324.373 181.122 324.071 181.861 323.531 182.407C322.991 182.953 322.26 183.259 321.497 183.259C320.734 183.259 320.003 182.953 319.463 182.407C318.923 181.861 318.62 181.122 318.62 180.35C318.62 176.493 317.105 172.794 314.408 170.066Z" stroke="black" stroke-width="8"/>
<path class="point" d="M198.649 323.737C199.189 323.191 199.92 322.885 200.683 322.885C201.446 322.885 202.177 323.191 202.717 323.737C203.257 324.283 203.559 325.022 203.559 325.794V331.612C203.559 332.383 203.257 333.123 202.717 333.668C202.177 334.215 201.446 334.521 200.683 334.521C199.92 334.521 199.189 334.215 198.649 333.668C198.109 333.123 197.806 332.383 197.806 331.612V325.794C197.806 325.022 198.109 324.283 198.649 323.737Z" stroke="black" stroke-width="8"/>
<line class="pbar" y1="477" x2="193.496" y2="477" stroke="black" stroke-width="4"/>
<line class="pbar" x1="193.496" y1="477" x2="408" y2="477" stroke="black" stroke-width="4"/>
<path class="Fi" d="M331.982 441.567C331.982 442.43 331.852 443.236 331.592 443.984C331.331 444.749 330.973 445.409 330.518 445.962C330.078 446.532 329.557 446.979 328.955 447.305C328.353 447.646 327.718 447.817 327.051 447.817H326.172V413.174H324.219V409.414H326.172V402.383C326.172 401.52 326.294 400.715 326.538 399.966C326.782 399.201 327.108 398.542 327.515 397.988C327.938 397.419 328.434 396.971 329.004 396.646C329.574 396.32 330.176 396.157 330.811 396.157H339.16V400.405H331.982V409.414H338.086V413.174H331.982V441.567ZM347.632 403.53C347.062 403.53 346.525 403.424 346.021 403.213C345.532 403.001 345.101 402.708 344.727 402.334C344.352 401.96 344.059 401.528 343.848 401.04C343.636 400.535 343.53 399.998 343.53 399.429C343.53 398.859 343.636 398.33 343.848 397.842C344.059 397.337 344.352 396.898 344.727 396.523C345.101 396.149 345.532 395.856 346.021 395.645C346.525 395.417 347.062 395.303 347.632 395.303C348.201 395.303 348.73 395.417 349.219 395.645C349.723 395.856 350.163 396.149 350.537 396.523C350.911 396.898 351.204 397.337 351.416 397.842C351.644 398.33 351.758 398.859 351.758 399.429C351.758 399.998 351.644 400.535 351.416 401.04C351.204 401.528 350.911 401.96 350.537 402.334C350.163 402.708 349.723 403.001 349.219 403.213C348.714 403.424 348.185 403.53 347.632 403.53ZM344.775 409.438H350.61V430.825H355.835C355.786 431.395 355.632 431.94 355.371 432.461C355.127 432.965 354.81 433.405 354.419 433.779C354.045 434.154 353.613 434.455 353.125 434.683C352.637 434.894 352.124 435 351.587 435H349.438C348.804 435 348.201 434.837 347.632 434.512C347.062 434.186 346.566 433.747 346.143 433.193C345.719 432.624 345.386 431.965 345.142 431.216C344.897 430.467 344.775 429.661 344.775 428.799V409.438Z" fill="black"/>
<path class="a" d="M293.262 416.323C293.262 415.347 293.392 414.435 293.652 413.589C293.929 412.743 294.303 412.01 294.775 411.392C295.247 410.773 295.801 410.293 296.436 409.951C297.087 409.593 297.786 409.414 298.535 409.414H314.99V430.825H320.288C320.223 431.395 320.06 431.94 319.8 432.461C319.556 432.965 319.238 433.405 318.848 433.779C318.473 434.154 318.042 434.455 317.554 434.683C317.065 434.894 316.553 435 316.016 435H313.403C312.606 435 311.849 434.731 311.133 434.194C310.417 433.641 309.823 432.9 309.351 431.973C308.879 432.9 308.285 433.641 307.568 434.194C306.852 434.731 306.095 435 305.298 435H297.9C297.266 435 296.663 434.837 296.094 434.512C295.524 434.186 295.028 433.747 294.604 433.193C294.198 432.64 293.872 431.997 293.628 431.265C293.384 430.516 293.262 429.718 293.262 428.872V416.323ZM309.18 430.825V413.613H299.072V430.825H309.18Z" fill="black"/>
<path class="H" d="M262.109 396.182H267.944V412.222C268.4 411.343 268.962 410.659 269.629 410.171C270.312 409.683 271.053 409.438 271.851 409.438H279.199C279.834 409.438 280.428 409.601 280.981 409.927C281.551 410.252 282.048 410.7 282.471 411.27C282.894 411.823 283.228 412.474 283.472 413.223C283.716 413.971 283.838 414.777 283.838 415.64V430.825H289.062C288.997 431.395 288.835 431.94 288.574 432.461C288.33 432.965 288.021 433.405 287.646 433.779C287.272 434.154 286.841 434.455 286.353 434.683C285.864 434.894 285.36 435 284.839 435H282.666C282.031 435 281.429 434.837 280.859 434.512C280.29 434.186 279.793 433.747 279.37 433.193C278.947 432.624 278.613 431.965 278.369 431.216C278.125 430.467 278.003 429.661 278.003 428.799V413.613H267.944V435H262.109V396.182Z" fill="black"/>
<path class="C" d="M229.883 404.189C229.883 403.327 230.005 402.521 230.249 401.772C230.493 401.007 230.827 400.348 231.25 399.795C231.673 399.225 232.161 398.786 232.715 398.477C233.268 398.151 233.862 397.988 234.497 397.988H248.071C248.706 397.988 249.3 398.151 249.854 398.477C250.423 398.786 250.92 399.225 251.343 399.795C251.766 400.348 252.1 401.007 252.344 401.772C252.588 402.521 252.71 403.327 252.71 404.189V413.735H246.899V402.114H235.669V430.825H254.468C254.403 431.395 254.24 431.94 253.979 432.461C253.735 432.965 253.418 433.405 253.027 433.779C252.653 434.154 252.222 434.455 251.733 434.683C251.245 434.894 250.732 435 250.195 435H234.497C233.862 435 233.268 434.837 232.715 434.512C232.161 434.186 231.673 433.747 231.25 433.193C230.827 432.64 230.493 431.989 230.249 431.24C230.005 430.492 229.883 429.694 229.883 428.848V404.189Z" fill="black"/>
<path class="L" d="M198.637 396.157H204.472V430.825H209.672C209.574 431.476 209.387 432.062 209.11 432.583C208.85 433.104 208.524 433.543 208.134 433.901C207.759 434.259 207.328 434.536 206.84 434.731C206.368 434.91 205.871 435 205.351 435H203.3C202.665 435 202.063 434.837 201.493 434.512C200.924 434.186 200.427 433.747 200.004 433.193C199.581 432.624 199.247 431.965 199.003 431.216C198.759 430.467 198.637 429.661 198.637 428.799V396.157Z" fill="black"/>
<path class="i"  d="M186.747 403.53C186.177 403.53 185.64 403.424 185.136 403.213C184.647 403.001 184.216 402.708 183.842 402.334C183.467 401.96 183.174 401.528 182.963 401.04C182.751 400.535 182.646 399.998 182.646 399.429C182.646 398.859 182.751 398.33 182.963 397.842C183.174 397.337 183.467 396.898 183.842 396.523C184.216 396.149 184.647 395.856 185.136 395.645C185.64 395.417 186.177 395.303 186.747 395.303C187.317 395.303 187.846 395.417 188.334 395.645C188.839 395.856 189.278 396.149 189.652 396.523C190.027 396.898 190.32 397.337 190.531 397.842C190.759 398.33 190.873 398.859 190.873 399.429C190.873 399.998 190.759 400.535 190.531 401.04C190.32 401.528 190.027 401.96 189.652 402.334C189.278 402.708 188.839 403.001 188.334 403.213C187.829 403.424 187.3 403.53 186.747 403.53ZM183.891 409.438H189.726V430.825H194.95C194.901 431.395 194.747 431.94 194.486 432.461C194.242 432.965 193.925 433.405 193.534 433.779C193.16 434.154 192.729 434.455 192.24 434.683C191.752 434.894 191.239 435 190.702 435H188.554C187.919 435 187.317 434.837 186.747 434.512C186.177 434.186 185.681 433.747 185.258 433.193C184.835 432.624 184.501 431.965 184.257 431.216C184.013 430.467 183.891 429.661 183.891 428.799V409.438Z" fill="black"/>
<path class="A" d="M152.885 416.323C152.885 415.347 153.015 414.435 153.275 413.589C153.552 412.743 153.926 412.01 154.398 411.392C154.87 410.773 155.424 410.293 156.059 409.951C156.71 409.593 157.41 409.414 158.158 409.414H174.613V430.825H179.911C179.846 431.395 179.683 431.94 179.423 432.461C179.179 432.965 178.861 433.405 178.471 433.779C178.096 434.154 177.665 434.455 177.177 434.683C176.688 434.894 176.176 435 175.639 435H173.026C172.229 435 171.472 434.731 170.756 434.194C170.04 433.641 169.446 432.9 168.974 431.973C168.502 432.9 167.908 433.641 167.191 434.194C166.475 434.731 165.718 435 164.921 435H157.523C156.889 435 156.286 434.837 155.717 434.512C155.147 434.186 154.651 433.747 154.228 433.193C153.821 432.64 153.495 431.997 153.251 431.265C153.007 430.516 152.885 429.718 152.885 428.872V416.323ZM168.803 430.825V413.613H158.695V430.825H168.803Z" fill="black"/>
<path class="M" d="M109.184 409.438H115.019V419.253L120.951 411.294C121.472 410.675 122.009 410.212 122.562 409.902C123.132 409.577 123.824 409.414 124.638 409.414C125.289 409.414 125.907 409.577 126.493 409.902C127.095 410.228 127.616 410.675 128.056 411.245C128.511 411.799 128.869 412.45 129.13 413.198C129.407 413.947 129.545 414.753 129.545 415.615V418.374L134.672 411.294C135.193 410.692 135.779 410.228 136.43 409.902C137.081 409.577 137.805 409.414 138.603 409.414C139.254 409.414 139.872 409.577 140.458 409.902C141.06 410.228 141.581 410.675 142.021 411.245C142.476 411.799 142.834 412.45 143.095 413.198C143.371 413.947 143.51 414.753 143.51 415.615V430.825H147.855C147.79 431.395 147.628 431.94 147.367 432.461C147.123 432.965 146.806 433.405 146.415 433.779C146.041 434.154 145.609 434.455 145.121 434.683C144.633 434.894 144.12 435 143.583 435H142.265C141.63 435 141.028 434.837 140.458 434.512C139.905 434.186 139.424 433.747 139.018 433.193C138.611 432.624 138.285 431.965 138.041 431.216C137.813 430.467 137.699 429.661 137.699 428.799V414.126L129.545 424.014V435H123.71V414.126L115.019 424.868V435H109.184V409.438Z" fill="black"/>
<path class="S" d="M85.0869 407.974H90.9463C90.7998 408.332 90.6859 408.69 90.6045 409.048C90.5394 409.39 90.4906 409.674 90.458 409.902C90.4092 410.505 90.5068 411.05 90.751 411.538C90.9951 412.026 91.3206 412.498 91.7275 412.954C92.1507 413.394 92.6309 413.833 93.168 414.272C93.7214 414.712 94.2829 415.176 94.8525 415.664C95.5036 416.185 96.1628 416.787 96.8301 417.471C97.4974 418.138 98.0996 418.879 98.6367 419.692C99.1738 420.49 99.6051 421.344 99.9307 422.256C100.272 423.151 100.427 424.087 100.395 425.063C100.362 425.747 100.215 426.406 99.9551 427.041C99.6947 427.66 99.3529 428.221 98.9297 428.726C98.5065 429.214 98.0101 429.637 97.4404 429.995C96.887 430.353 96.3011 430.614 95.6826 430.776H104.765C104.537 431.411 104.26 431.989 103.935 432.51C103.625 433.014 103.267 433.454 102.86 433.828C102.47 434.202 102.038 434.495 101.566 434.707C101.094 434.902 100.606 435 100.102 435H93.4121C92.6634 435 92.0368 434.886 91.5322 434.658C91.0439 434.414 90.6533 434.097 90.3604 433.706C90.0837 433.315 89.8883 432.868 89.7744 432.363C89.6768 431.842 89.6523 431.305 89.7012 430.752C90.222 430.687 90.7347 430.549 91.2393 430.337C91.7438 430.125 92.1914 429.824 92.582 429.434C92.9889 429.027 93.3226 428.522 93.583 427.92C93.8597 427.318 94.0306 426.593 94.0957 425.747C94.1608 425.08 94.0957 424.453 93.9004 423.867C93.7051 423.281 93.4447 422.728 93.1191 422.207C92.7936 421.686 92.4193 421.19 91.9961 420.718C91.5729 420.246 91.1579 419.79 90.751 419.351C90.3278 418.797 89.9046 418.13 89.4814 417.349C89.0583 416.567 88.7572 415.615 88.5781 414.492L80.8633 435H74.833L85.0869 407.974Z" fill="black"/>
<path class="I" d="M53.7881 430.825H61.5273V402.114H53.4707V410.537H48.4414V404.189C48.4414 403.327 48.5635 402.521 48.8076 401.772C49.0518 401.007 49.3854 400.348 49.8086 399.795C50.2318 399.225 50.7201 398.786 51.2734 398.477C51.8431 398.151 52.4535 397.988 53.1045 397.988H67.3379V428.848C67.3379 429.694 67.2158 430.492 66.9717 431.24C66.7275 431.989 66.3939 432.64 65.9707 433.193C65.5475 433.747 65.0511 434.186 64.4814 434.512C63.9281 434.837 63.334 435 62.6992 435H53.7881V430.825Z" fill="black"/>
<defs>
	<style>

		.I{

			opacity: 0;
			-webkit-animation: dash2 2s linear forwards 0.5s;
			-o-animation: dash2 2s linear forwards 0.5s;
			-moz-animation: dash2 2s linear forwards 0.5s;
			animation: dash2 2s linear forwards 0.5s;
		}

		.S{

			opacity: 0;
			-webkit-animation: dash2 2s linear forwards 0.5s;
			-o-animation: dash2 2s linear forwards 0.5s;
			-moz-animation: dash2 2s linear forwards 0.5s;
			animation: dash2 2s linear forwards 0.5s;
		}

		.M{

			opacity: 0;
			-webkit-animation: dash2 2s linear forwards 0.5s;
			-o-animation: dash2 2s linear forwards 0.5s;
			-moz-animation: dash2 2s linear forwards 0.5s;
			animation: dash2 2s linear forwards 0.5s;
		}

		.A{

			opacity: 0;
			-webkit-animation: dash2 2s linear forwards 0.5s;
			-o-animation: dash2 2s linear forwards 0.5s;
			-moz-animation: dash2 2s linear forwards 0.5s;
			animation: dash2 2s linear forwards 0.5s;
		}

		.i{

			opacity: 0;
			-webkit-animation: dash2 2s linear forwards 0.5s;
			-o-animation: dash2 2s linear forwards 0.5s;
			-moz-animation: dash2 2s linear forwards 0.5s;
			animation: dash2 2s linear forwards 0.5s;
		}

		.L{

			opacity: 0;
			-webkit-animation: dash2 2s linear forwards 0.5s, fill 0.5s ease forwards 2.5s;
			-o-animation: dash2 2s linear forwards 0.5s, fill 0.5s ease forwards 2.5s;
			-moz-animation: dash2 2s linear forwards 0.5s, fill 0.5s ease forwards 2.5s;
			animation: dash2 2s linear forwards 0.5s, fill 1s ease forwards 4.5s;
		}

		.C{

			opacity: 0;
			-webkit-animation: dash2 2s linear forwards 0.5s, fill 0.5s ease forwards 2.5s;
			-o-animation: dash2 2s linear forwards 0.5s, fill 0.5s ease forwards 2.5s;
			-moz-animation: dash2 2s linear forwards 0.5s, fill 0.5s ease forwards 2.5s;
			animation: dash2 2s linear forwards 0.5s, fill 1s ease forwards 4.5s;
		}

		.A{

			opacity: 0;
			-webkit-animation: dash2 2s linear forwards 0.5s, fill 0.5s ease forwards 2.5s;
			-o-animation: dash2 2s linear forwards 0.5s, fill 0.5s ease forwards 2.5s;
			-moz-animation: dash2 2s linear forwards 0.5s, fill 0.5s ease forwards 2.5s;
			animation: dash2 2s linear forwards 0.5s, fill 1s ease forwards 4.5s;
		}

		.Fi{

			opacity: 0;
			-webkit-animation: dash2 2s linear forwards 0.5s, fill 0.5s ease forwards 2.5s;
			-o-animation: dash2 2s linear forwards 0.5s, fill 0.5s ease forwards 2.5s;
			-moz-animation: dash2 2s linear forwards 0.5s, fill 0.5s ease forwards 2.5s;
			animation: dash2 2s linear forwards 0.5s, fill 1s ease forwards 4.5s;
		}

		@-webkit-keyframes dash2{
			from{
				stroke: #0070fa;
				opacity: 0;
			}
			to{
				stroke-dashoffset: 0;
				opacity:1;
				stroke: #0070fa;
			}
		}

		@-webkit-keyframes fill{
			from{
				fill: transparent;
			}
			to{
				fill: #0070fa;
			}
		}

		.brain{
			stroke-dasharray: 4000;
			stroke-dashoffset: 4000;
			-webkit-animation: dash 4s linear forwards 0.5s;
			-o-animation: dash 4s linear forwards 0.5s;
			-moz-animation: dash 4s linear forwards 0.5s;
			animation: dash 4s linear forwards 0.5s;
			stroke: #0070fa;
		}

		@-webkit-keyframes dash{
			from{
				stroke-dashoffset: 4000;
			}
			to{
				stroke-dashoffset: 0;
				stroke: #0070fa;
			}
		}

		.pbar{
              stroke-dasharray: 343;
              stroke-dashoffset: 343;
              -webkit-animation: pbar-fill 4s ease forwards 0.5s;;
              -o-animation: pbar-fill 4s ease forwards 0.5s;
              -moz-animation: pbar-fill 4s ease forwards 0.5s;;
              animation: pbar-fill 4s ease forwards 0.5s;
            }

            @-webkit-keyframes pbar-fill{
              from{
                stroke-dashoffset: 343;
                stroke: #0070fa;
              }
              to{
                stroke-dashoffset: 0;
                stroke: #0070fa;
              }
            }
	</style>
</defs>
</svg>
